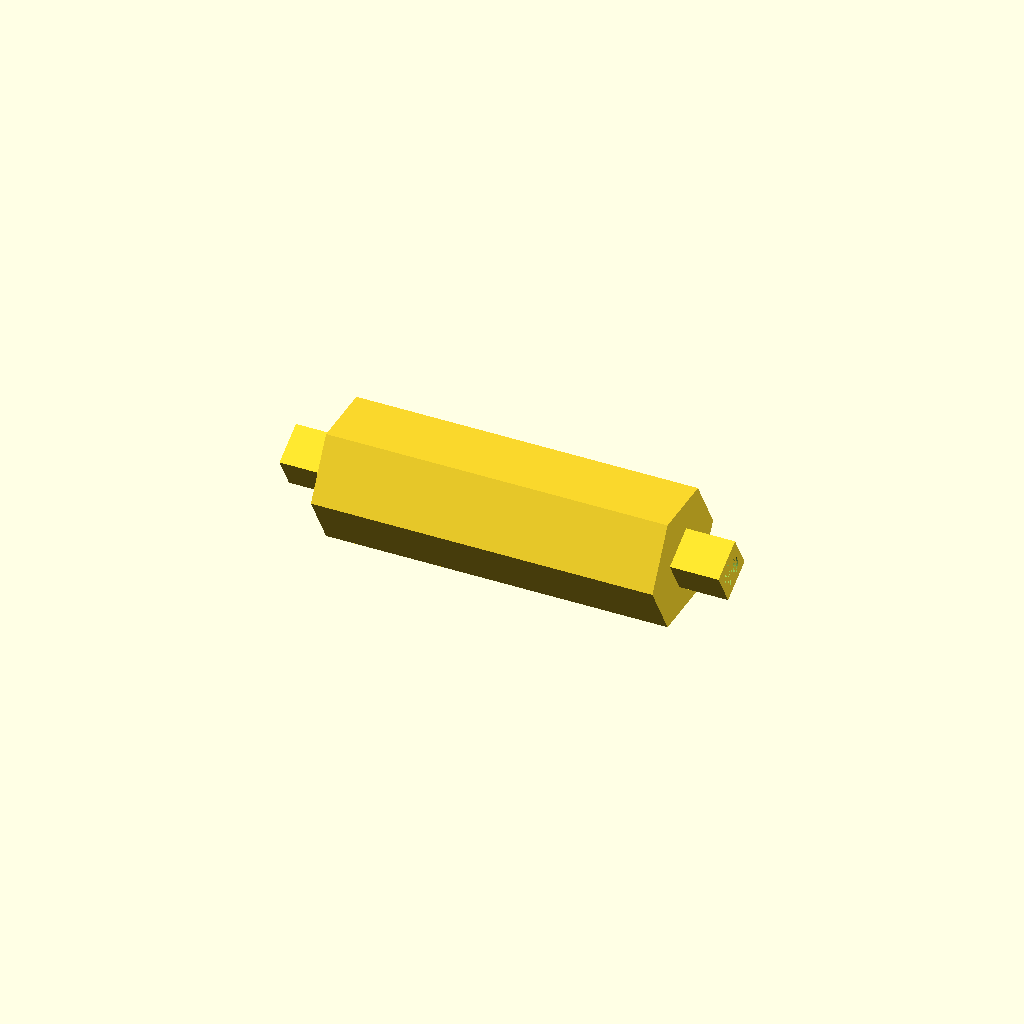
Cell 1: rendered with the file's own defaults.
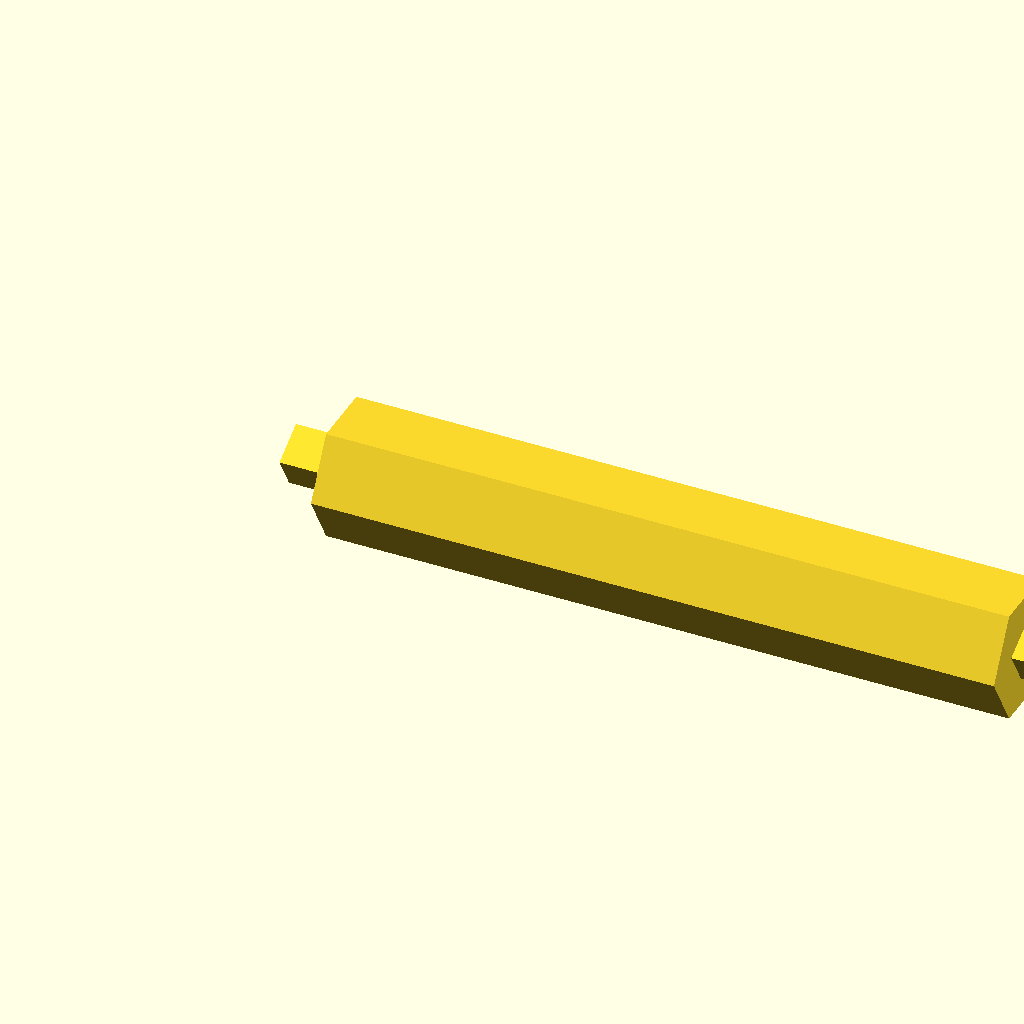
Cell 2 — mittelAchseLaenge set to 42, the other parameters unchanged.
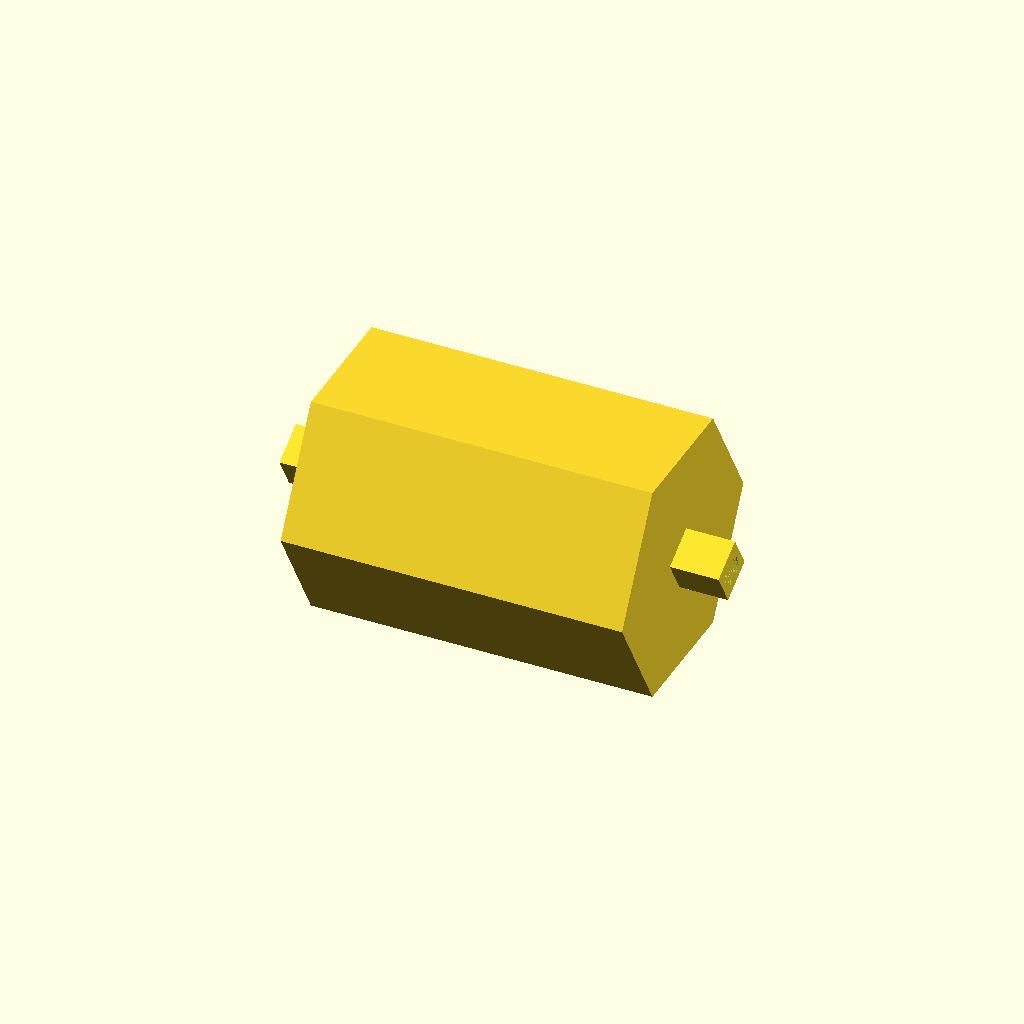
Cell 3 — mittelAchseRadius set to 8, the other parameters unchanged.
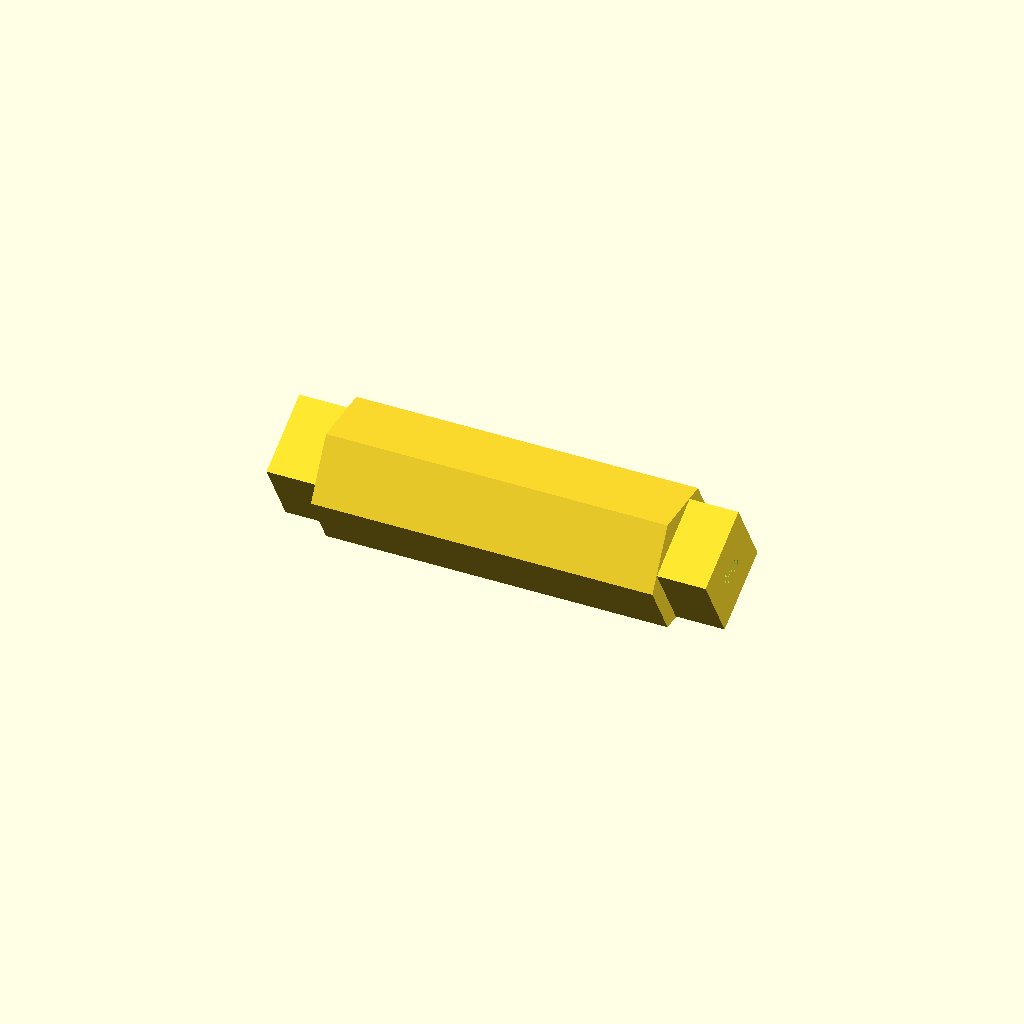
Cell 4: the same model with mittelAchseZapfenBreite = 5.
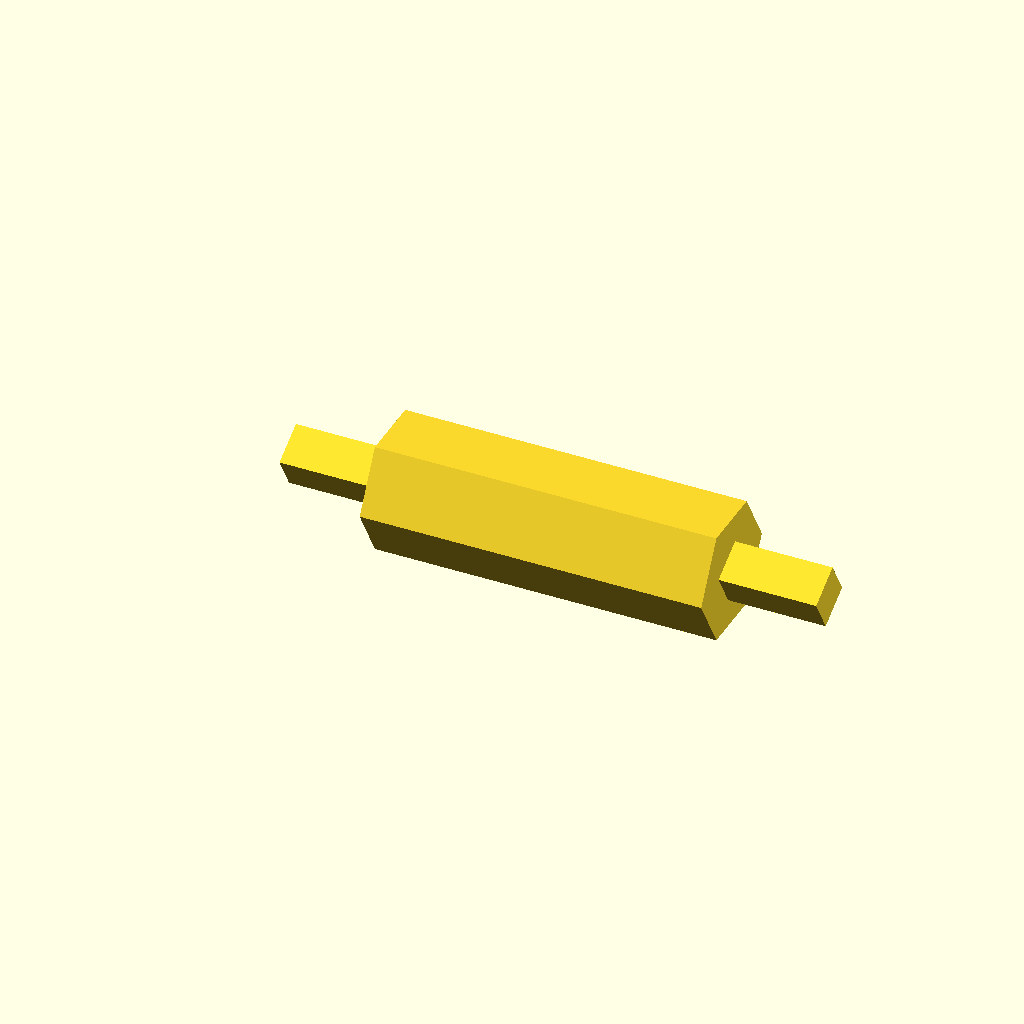
Cell 5: the same model with mittelAchseZapfenLaenge = 6.
One fixed orthographic camera (rotation 55°, 0°, 25°; colour scheme Cornfield) for every cell.
Source of the model, cat_flap/Achse.scad:
include <ModuleKatzenklappe.scad>;
$fn = 40;

// Maße der Mittelachse
mittelAchseLaenge       = 21;
mittelAchseRadius       = 4;
mittelAchseZapfenBreite = 2.5;
mittelAchseZapfenLaenge = 3;
mittelAchseRadBreite    = 5;


rotate([0,90,0])
rotate([0,0,30])
mittelAchse(laenge = mittelAchseLaenge, radius_achse = mittelAchseRadius, zapfen_breite = mittelAchseZapfenBreite, zapfen_laenge = mittelAchseZapfenLaenge, breite = mittelAchseRadBreite);
Parameter table extracted from the source (name, type, default, range or options):
mittelAchseLaenge: number, default 21
mittelAchseRadius: number, default 4
mittelAchseZapfenBreite: number, default 2.5
mittelAchseZapfenLaenge: number, default 3
mittelAchseRadBreite: number, default 5
